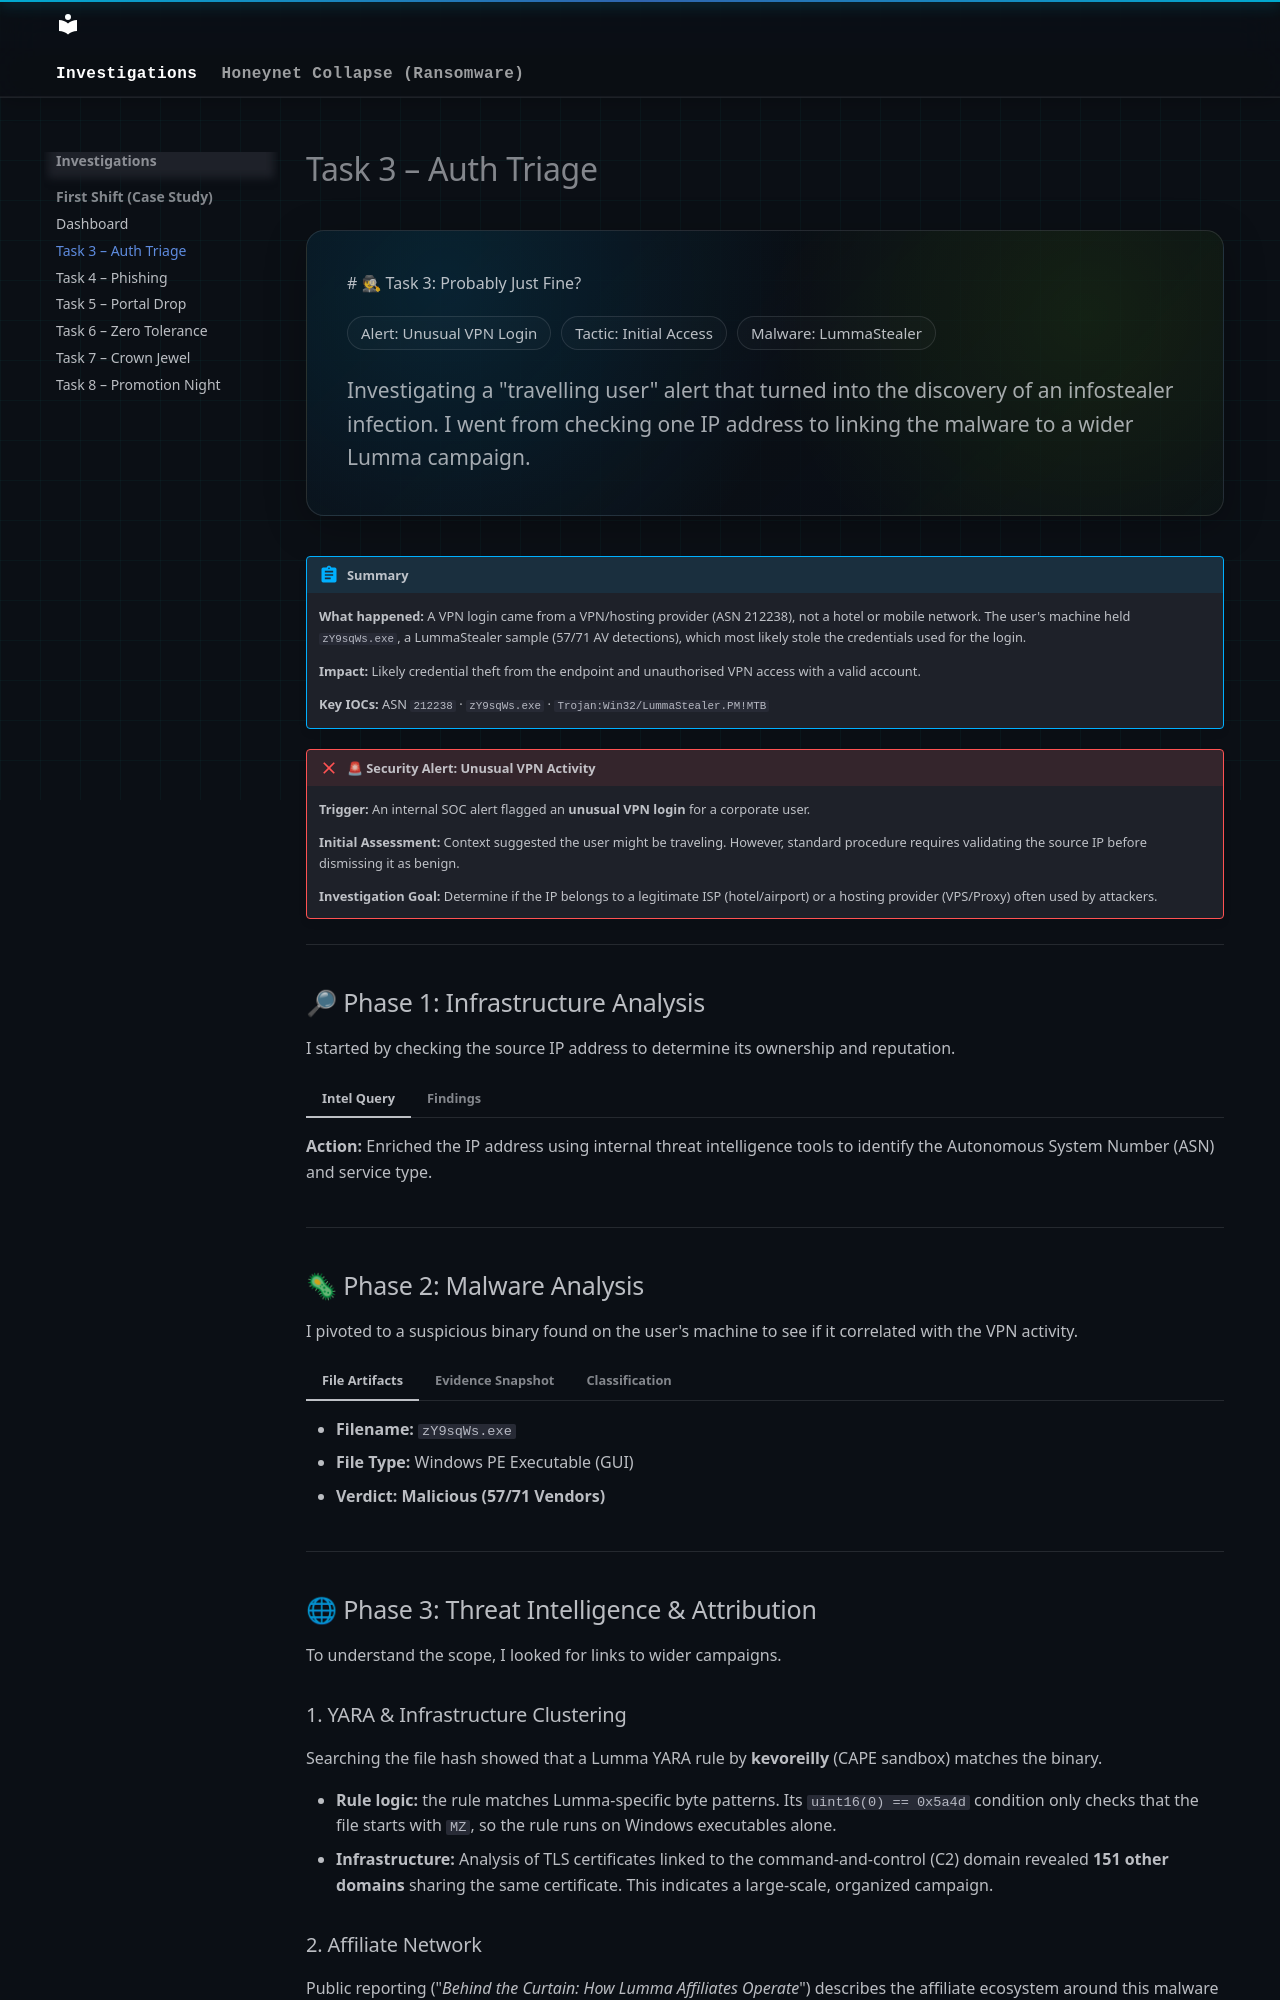

repository: vishak-SOC/security-writeups · page: tryhackme/first-shift/task-3-probably-just-fine/index.html · generator: mkdocs

---
hide:
  - toc
---

<div class="soc-hero">

# 🕵 Task 3: Probably Just Fine?

<div class="soc-pill-row" style="margin-bottom: 1.2rem;">
  <span class="soc-pill">Alert: Unusual VPN Login</span>
  <span class="soc-pill">Tactic: Initial Access</span>
  <span class="soc-pill">Malware: LummaStealer</span>
</div>

<span class="soc-muted">
Investigating a "travelling user" alert that turned into the discovery of an infostealer infection. I went from checking one IP address to linking the malware to a wider Lumma campaign.
</span>

</div>

!!! abstract "Summary"
    **What happened:** A VPN login came from a VPN/hosting provider (ASN 212238), not a hotel or mobile network. The user's machine held `zY9sqWs.exe`, a LummaStealer sample (57/71 AV detections), which most likely stole the credentials used for the login.

    **Impact:** Likely credential theft from the endpoint and unauthorised VPN access with a valid account.

    **Key IOCs:** ASN `212238` · `zY9sqWs.exe` · `Trojan:Win32/LummaStealer.PM!MTB`

!!! failure "🚨 Security Alert: Unusual VPN Activity"
    **Trigger:** An internal SOC alert flagged an **unusual VPN login** for a corporate user.
    
    **Initial Assessment:** Context suggested the user might be traveling. However, standard procedure requires validating the source IP before dismissing it as benign.
    
    **Investigation Goal:** Determine if the IP belongs to a legitimate ISP (hotel/airport) or a hosting provider (VPS/Proxy) often used by attackers.

---

## 🔎 Phase 1: Infrastructure Analysis

I started by checking the source IP address to determine its ownership and reputation.

=== "Intel Query"
    **Action:** Enriched the IP address using internal threat intelligence tools to identify the Autonomous System Number (ASN) and service type.

=== "Findings"
    !!! tip "Result: Suspicious Infrastructure"
        * **ASN:** `212238`
        * **Service Type:** **VPN / Hosting Service**
        
        **Assessment:** While VPNs can be legitimate, adversaries frequently rent VPS infrastructure to anonymize their location. This **contradicts** the "hotel wifi" theory and warrants deeper investigation.

---

## 🦠 Phase 2: Malware Analysis

I pivoted to a suspicious binary found on the user's machine to see if it correlated with the VPN activity.

=== "File Artifacts"
    * **Filename:** `zY9sqWs.exe`
    * **File Type:** Windows PE Executable (GUI)
    * **Verdict:** **Malicious (57/71 Vendors)**

=== "Evidence Snapshot"
    ![File Hash Analysis](./assets/task-3/Task%201%20-%201.png)

=== "Classification"
    **Microsoft Detection:** `Trojan:Win32/LummaStealer.PM!MTB`
    
    **Assessment:** **LummaStealer** is a known infostealer malware family designed to harvest credentials, crypto wallets, and browser cookies. This confirms the machine is compromised.

---

## 🌐 Phase 3: Threat Intelligence & Attribution

To understand the scope, I looked for links to wider campaigns.

### 1. YARA & Infrastructure Clustering
Searching the file hash showed that a Lumma YARA rule by **kevoreilly** (CAPE sandbox) matches the binary.

* **Rule logic:** the rule matches Lumma-specific byte patterns. Its `uint16(0) == 0x5a4d` condition only checks that the file starts with `MZ`, so the rule runs on Windows executables alone.
* **Infrastructure:** Analysis of TLS certificates linked to the command-and-control (C2) domain revealed **151 other domains** sharing the same certificate. This indicates a large-scale, organized campaign.
